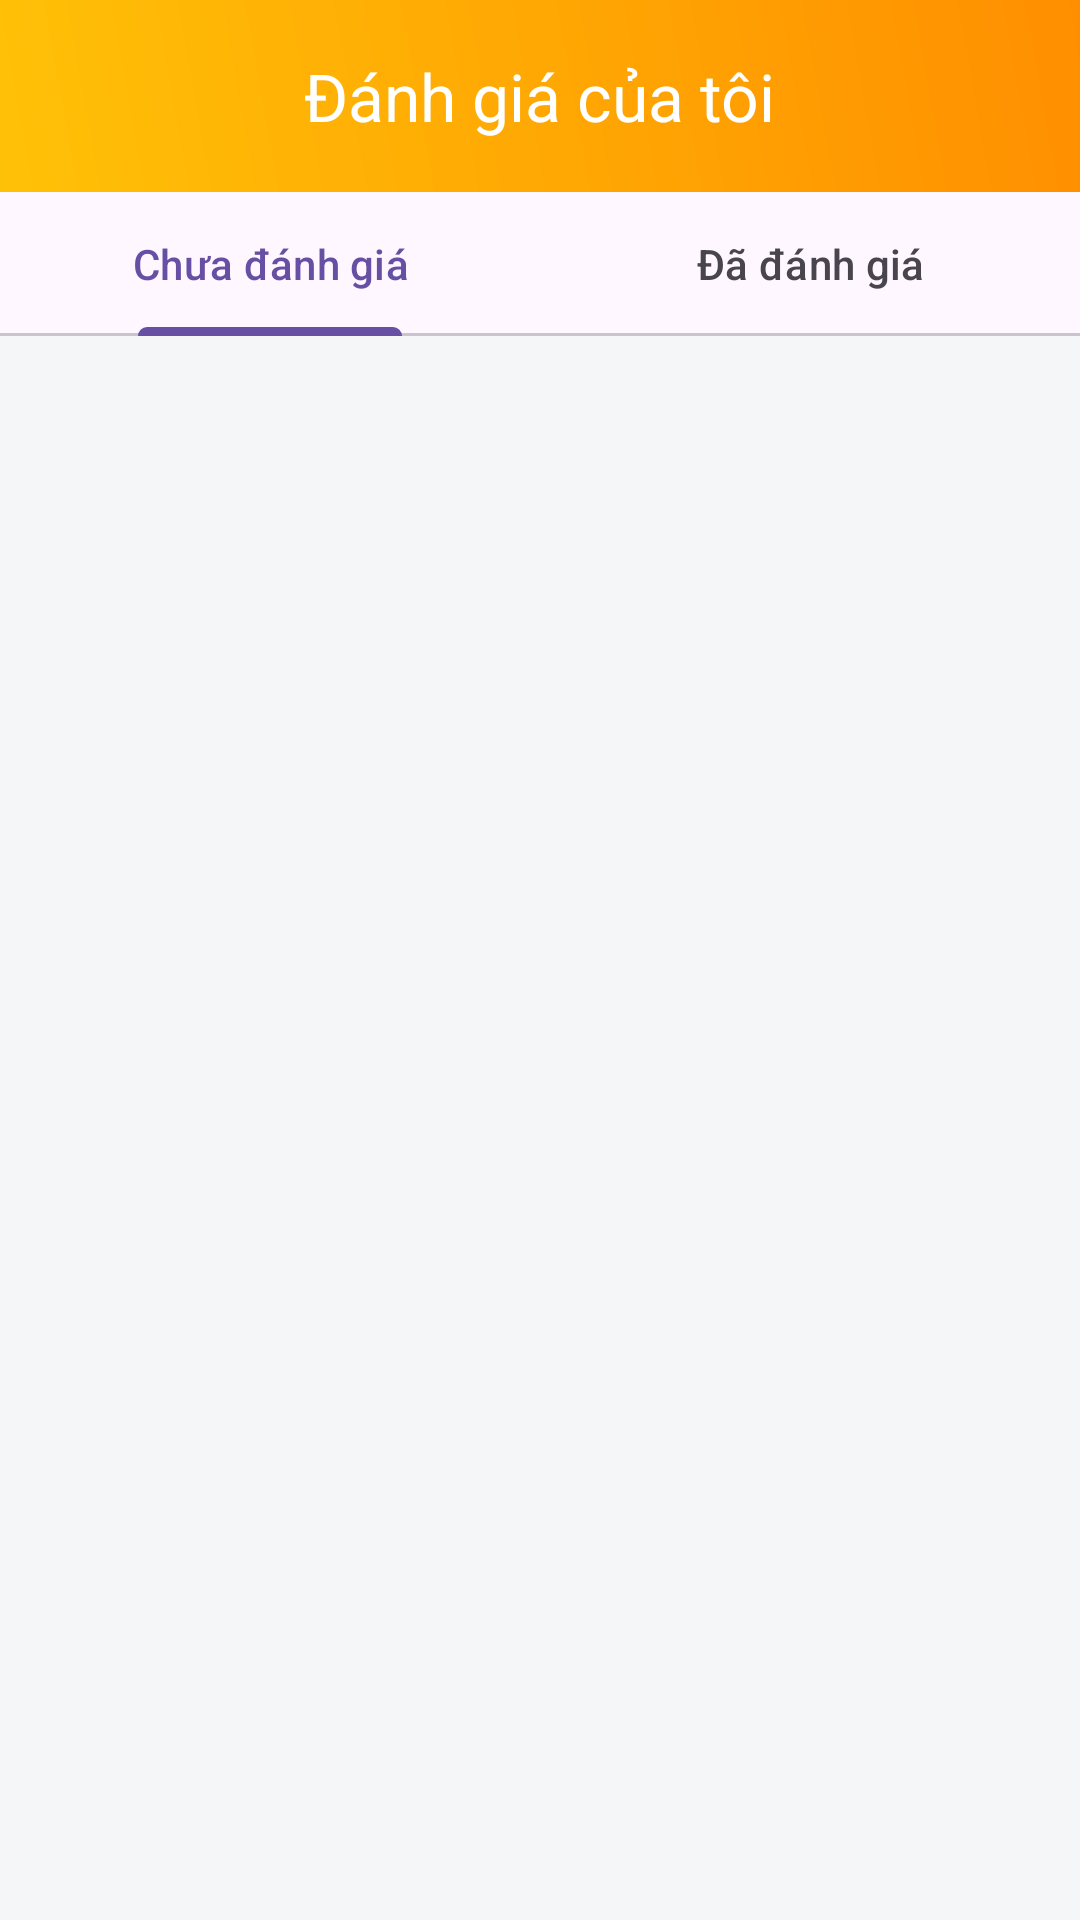

Here is an Android app screen rendered from its layout file. Give the layout XML and the strings, colors and styles it references.
<!-- AndroidManifest.xml: application theme Theme.MyShop -->
<!-- res/layout/activity_review.xml -->
<?xml version="1.0" encoding="utf-8"?>
<androidx.coordinatorlayout.widget.CoordinatorLayout xmlns:android="http://schemas.android.com/apk/res/android"
    xmlns:app="http://schemas.android.com/apk/res-auto"
    xmlns:tools="http://schemas.android.com/tools"
    android:layout_width="match_parent"
    android:layout_height="match_parent"
    android:background="#F4F6F8"
    android:fitsSystemWindows="true"
    tools:context=".Activities.ReviewActivity">

    <com.google.android.material.appbar.AppBarLayout
        android:layout_width="match_parent"
        android:layout_height="wrap_content"
        android:background="?attr/colorSurface">

        <com.google.android.material.appbar.MaterialToolbar
            android:id="@+id/toolbar"
            android:layout_width="match_parent"
            android:layout_height="?attr/actionBarSize"
            android:background="@drawable/bg_header_gradient"
            app:navigationIconTint="?attr/colorOnPrimary"
            app:titleTextColor="?attr/colorOnPrimary"
            app:navigationIcon="@drawable/ic_arrow_back"
            app:title="Đánh giá của tôi"
            app:titleCentered="true" />

        <com.google.android.material.tabs.TabLayout
            android:id="@+id/tabLayout"
            android:layout_width="match_parent"
            android:layout_height="wrap_content"
            app:tabGravity="fill"
            app:tabMode="fixed">

            <com.google.android.material.tabs.TabItem
                android:layout_width="wrap_content"
                android:layout_height="wrap_content"
                android:text="Chưa đánh giá" />

            <com.google.android.material.tabs.TabItem
                android:layout_width="wrap_content"
                android:layout_height="wrap_content"
                android:text="Đã đánh giá" />

        </com.google.android.material.tabs.TabLayout>
    </com.google.android.material.appbar.AppBarLayout>

    <androidx.recyclerview.widget.RecyclerView
        android:id="@+id/recyclerReviews"
        android:layout_width="match_parent"
        android:layout_height="match_parent"
        android:padding="8dp"
        app:layout_behavior="@string/appbar_scrolling_view_behavior"
        tools:listitem="@layout/item_product_review" />

    <ProgressBar
        android:id="@+id/progressBar"
        android:layout_width="wrap_content"
        android:layout_height="wrap_content"
        android:layout_gravity="center"
        android:visibility="gone"
        tools:visibility="visible" />

    <LinearLayout
        android:id="@+id/emptyLayout"
        android:layout_width="match_parent"
        android:layout_height="match_parent"
        android:gravity="center"
        android:orientation="vertical"
        android:visibility="gone"
        app:layout_behavior="@string/appbar_scrolling_view_behavior"
        tools:visibility="gone">

        <TextView
            android:id="@+id/tvEmptyMessage"
            android:layout_width="wrap_content"
            android:layout_height="wrap_content"
            android:layout_marginTop="16dp"
            android:text="Không có sản phẩm nào"
            android:textSize="16sp" />
    </LinearLayout>

</androidx.coordinatorlayout.widget.CoordinatorLayout>
<!-- res/layout/item_product_review.xml (included above) -->
<?xml version="1.0" encoding="utf-8"?>
<RelativeLayout xmlns:android="http://schemas.android.com/apk/res/android"
    xmlns:app="http://schemas.android.com/apk/res-auto"
    xmlns:tools="http://schemas.android.com/tools"
    android:layout_width="match_parent"
    android:layout_height="wrap_content"
    android:background="?attr/selectableItemBackground"
    android:padding="12dp">

    
    <com.google.android.material.imageview.ShapeableImageView
        android:id="@+id/ivProductImage"
        android:layout_width="80dp"
        android:layout_height="80dp"
        android:layout_marginEnd="12dp"
        android:scaleType="centerCrop"
        app:shapeAppearanceOverlay="@style/ShapeAppearance.Material3.Corner.Small"
        tools:src="@tools:sample/avatars" />

    
    <LinearLayout
        android:id="@+id/productInfoContainer"
        android:layout_width="match_parent"
        android:layout_height="wrap_content"
        android:layout_centerVertical="true"
        android:layout_toStartOf="@+id/actionContainer"
        android:layout_toEndOf="@id/ivProductImage"
        android:orientation="vertical">

        <TextView
            android:id="@+id/tvProductName"
            android:layout_width="wrap_content"
            android:layout_height="wrap_content"
            android:ellipsize="end"
            android:maxLines="2"
            android:textColor="@color/black"
            android:textSize="14sp"
            android:textStyle="bold"
            tools:text="Áo thun nam Polo cao cấp vải cá sấu co giãn 4 chiều" />

        <TextView
            android:id="@+id/tvProductPrice"
            android:layout_width="wrap_content"
            android:layout_height="wrap_content"
            android:layout_marginTop="4dp"
            android:textColor="#FF5722"
            android:textSize="14sp"
            tools:text="150.000 đ" />

        <TextView
            android:id="@+id/tvProductQuantity"
            android:layout_width="wrap_content"
            android:layout_height="wrap_content"
            android:layout_marginTop="2dp"
            android:textColor="#757575"
            android:textSize="12sp"
            tools:text="Số lượng: 2" />
    </LinearLayout>

    
    <LinearLayout
        android:id="@+id/actionContainer"
        android:layout_width="wrap_content"
        android:layout_height="wrap_content"
        android:layout_alignParentEnd="true"
        android:layout_centerVertical="true"
        android:gravity="center_horizontal"
        android:minWidth="90dp"
        android:orientation="vertical"
        android:paddingStart="8dp">

        
        <Button
            android:id="@+id/btnReviewProduct"
            style="@style/Widget.Material3.Button.OutlinedButton"
            android:layout_width="wrap_content"
            android:layout_height="36dp"
            android:text="Đánh giá"
            android:visibility="visible"
            tools:visibility="gone" />

        
        <TextView
            android:id="@+id/tvAlreadyReviewedText"
            android:layout_width="wrap_content"
            android:layout_height="wrap_content"
            android:text="Đã đánh giá"
            android:textColor="#4CAF50"
            android:textSize="12sp"
            android:textStyle="italic"
            android:visibility="gone"
            tools:visibility="visible" />

        
        <Button
            android:id="@+id/btnViewReview"
            style="@style/Widget.Material3.Button.TextButton"
            android:layout_width="wrap_content"
            android:layout_height="36dp"
            android:text="Xem Lại"
            android:textSize="12sp"
            android:visibility="gone"
            tools:visibility="visible" />

    </LinearLayout>

</RelativeLayout>
<!-- resources referenced by this layout -->
<resources>
  <color name="black">#FF000000</color>
  <!-- drawable bg_header_gradient (drawable) -->
  <?xml version="1.0" encoding="utf-8"?>
  <shape xmlns:android="http://schemas.android.com/apk/res/android">
      <gradient
          android:angle="45"
          android:endColor="#FF8F00"
          android:startColor="#FFC107"
          android:type="linear" />
  </shape>
  <style name="Theme.MyShop" parent="Base.Theme.MyShop" />
  <style name="Base.Theme.MyShop" parent="Theme.Material3.DayNight.NoActionBar">
  
          
          
  
          
          <item name="android:statusBarColor">@android:color/transparent</item>
  
          
          <item name="android:windowFullscreen">false</item>
  
          
          <item name="android:windowTranslucentStatus">true</item>
  
          
          <item name="android:windowBackground">@color/white</item>
  
          
          <item name="android:windowLightStatusBar">false</item> 
          <item name="android:navigationBarColor">@android:color/transparent</item>
  
          
          <item name="colorControlActivated">#FF007A</item>
  
      </style>
  <color name="white">#FFFFFFFF</color>
</resources>
